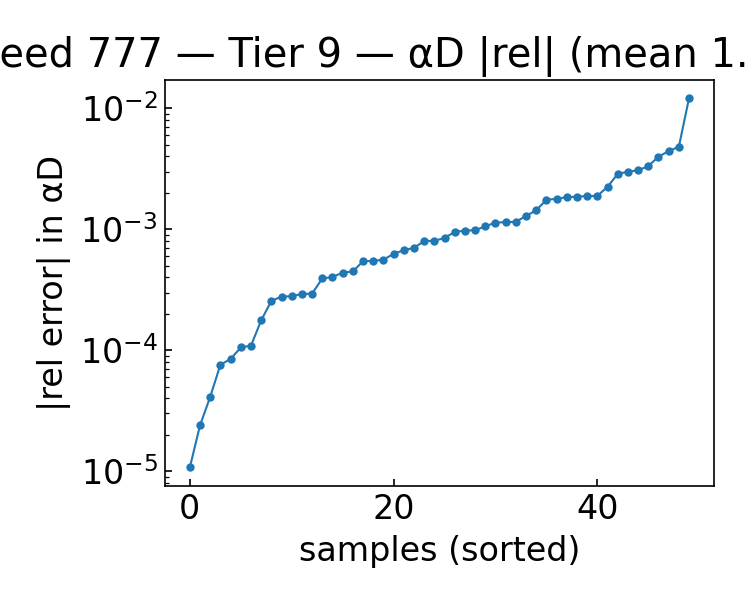

The data file committed next to this chart (first rows):
alpha, beta, alphaD_true, alphaD_pred, rel_abs, rel_signed
1.743, 1, 22.29, 22.27, 0.0009501, -0.0009501
1.614, 1.25, 21.05, 21.06, 0.0002772, 0.0002772
1.743, 1.25, 21.33, 21.34, 0.0002562, 0.0002562
0.8430, 2.75, 14.98, 14.97, 0.0002918, -0.0002918
1.1, 1.25, 19.87, 19.9, 0.001755, 0.001755
0.4570, 1, 19.55, 19.52, 0.001884, -0.001884
0.4570, 4, 14.42, 14.39, 0.002245, -0.002245
1.614, 1, 22.04, 22.02, 0.0007016, -0.0007016
0.7140, 1.25, 18.97, 19.01, 0.001843, 0.001843
1.486, 2.25, 17.59, 17.58, 0.0006259, -0.0006259
1.357, 2, 17.94, 17.91, 0.001153, -0.001153
1.614, 4.5, 13.74, 13.75, 0.0006719, 0.0006719
2, 2.5, 18.34, 18.34, 7.600914372875653e-05, -7.600914372875653e-05
2, 2, 19.59, 19.6, 0.0004379, 0.0004379
0.9710, 1.25, 19.57, 19.6, 0.001788, 0.001788
0.3290, 4.25, 15.84, 16.04, 0.01213, 0.01213
2, 2.25, 18.95, 18.95, 2.398660749565387e-05, -2.398660749565387e-05
0.3290, 4, 15.31, 15.38, 0.004814, 0.004814
0.5860, 4.5, 14.05, 14.01, 0.003071, -0.003071
1.229, 1, 21.25, 21.26, 0.0005472, 0.0005472
0.9710, 1.75, 17.74, 17.75, 0.0008007, 0.0008007
0.3290, 1.25, 18.19, 18.24, 0.002868, 0.002868
1.229, 1.25, 20.18, 20.19, 0.0008484, 0.0008484
1.871, 4, 15.14, 15.13, 4.1235139795733285e-05, -4.1235139795733285e-05
1.743, 3.75, 15.18, 15.19, 0.0008024, 0.0008024
1.614, 3.75, 14.84, 14.85, 0.0009765, 0.0009765
0.4570, 3.25, 14.34, 14.39, 0.003331, 0.003331
1.1, 3.75, 13.76, 13.74, 0.001861, -0.001861
1.1, 3, 14.95, 14.95, 0.0001091, 0.0001091
0.8430, 4.5, 13.09, 13.04, 0.00398, -0.00398
1.486, 1.75, 19.02, 19.01, 0.0005613, -0.0005613
1.357, 1.5, 19.54, 19.53, 0.0005448, -0.0005448
1.357, 4, 13.86, 13.86, 8.458107939196831e-05, -8.458107939196831e-05
0.9710, 3.5, 13.95, 13.89, 0.004431, -0.004431
2, 1.5, 21.04, 21.06, 0.001058, 0.001058
1.229, 3.5, 14.35, 14.34, 0.001145, -0.001145
0.9710, 3.75, 13.63, 13.6, 0.001887, -0.001887
1.229, 3.75, 13.97, 13.96, 0.001136, -0.001136
1.871, 3.5, 15.96, 15.96, 0.0001055, -0.0001055
1.743, 2, 18.94, 18.94, 0.0002943, 0.0002943
0.4570, 2, 16.06, 16.06, 0.0001764, 0.0001764
1.871, 2.75, 17.43, 17.43, 1.0748845965195662e-05, 1.0748845965195662e-05
1.1, 2.25, 16.61, 16.6, 0.000403, -0.000403
1.486, 3, 15.87, 15.87, 0.0002798, 0.0002798
1.229, 2.5, 16.3, 16.3, 0.0004481, -0.0004481
0.3290, 2.75, 14.88, 14.92, 0.003, 0.003
0.3290, 2.5, 15.13, 15.15, 0.001437, 0.001437
1.229, 2, 17.61, 17.59, 0.001289, -0.001289
1.871, 2, 19.27, 19.27, 0.000392, 0.000392
1.614, 4.25, 14.08, 14.1, 0.0009823, 0.0009823
